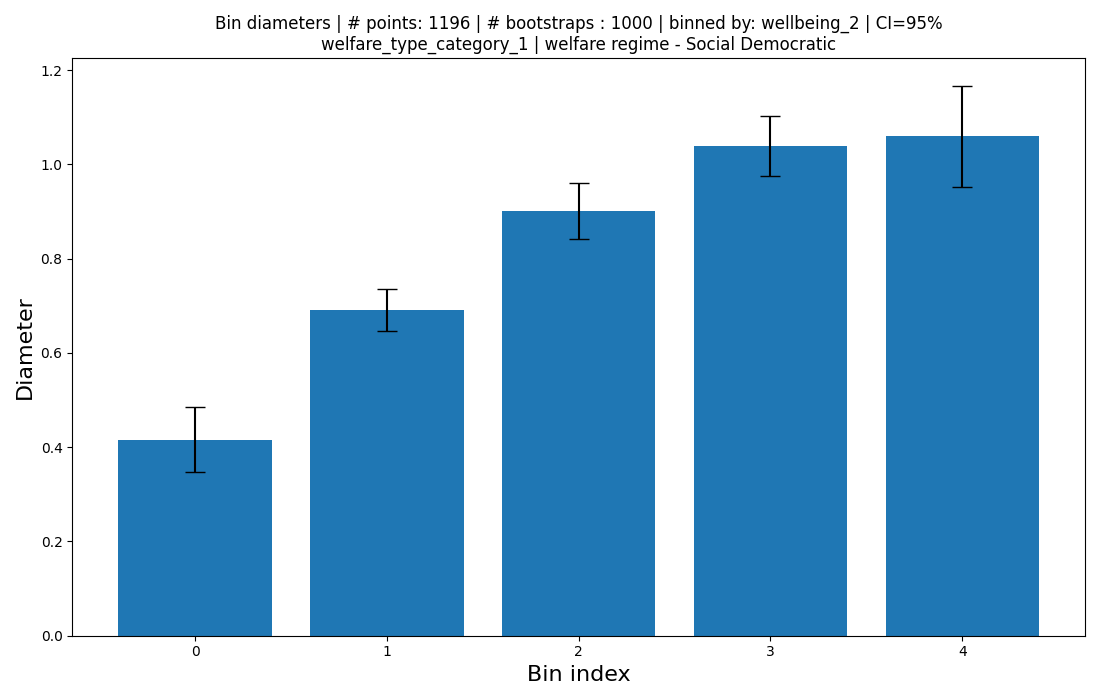

Source data for this figure (header and first rows):
bin_size, diameter, ci_low, ci_high, bin_range
224, 0.4161, 0.3471, 0.4851, -0.000988405497015551->0.197681099403110…
496, 0.6915, 0.6469, 0.7362, 0.1976810994031102->0.3953621988062204
320, 0.9008, 0.8408, 0.9608, 0.3953621988062204->0.5930432982093307
131, 1.038, 0.9744, 1.102, 0.5930432982093307->0.7907243976124408
25, 1.059, 0.9526, 1.166, 0.7907243976124408->0.988405497015551
